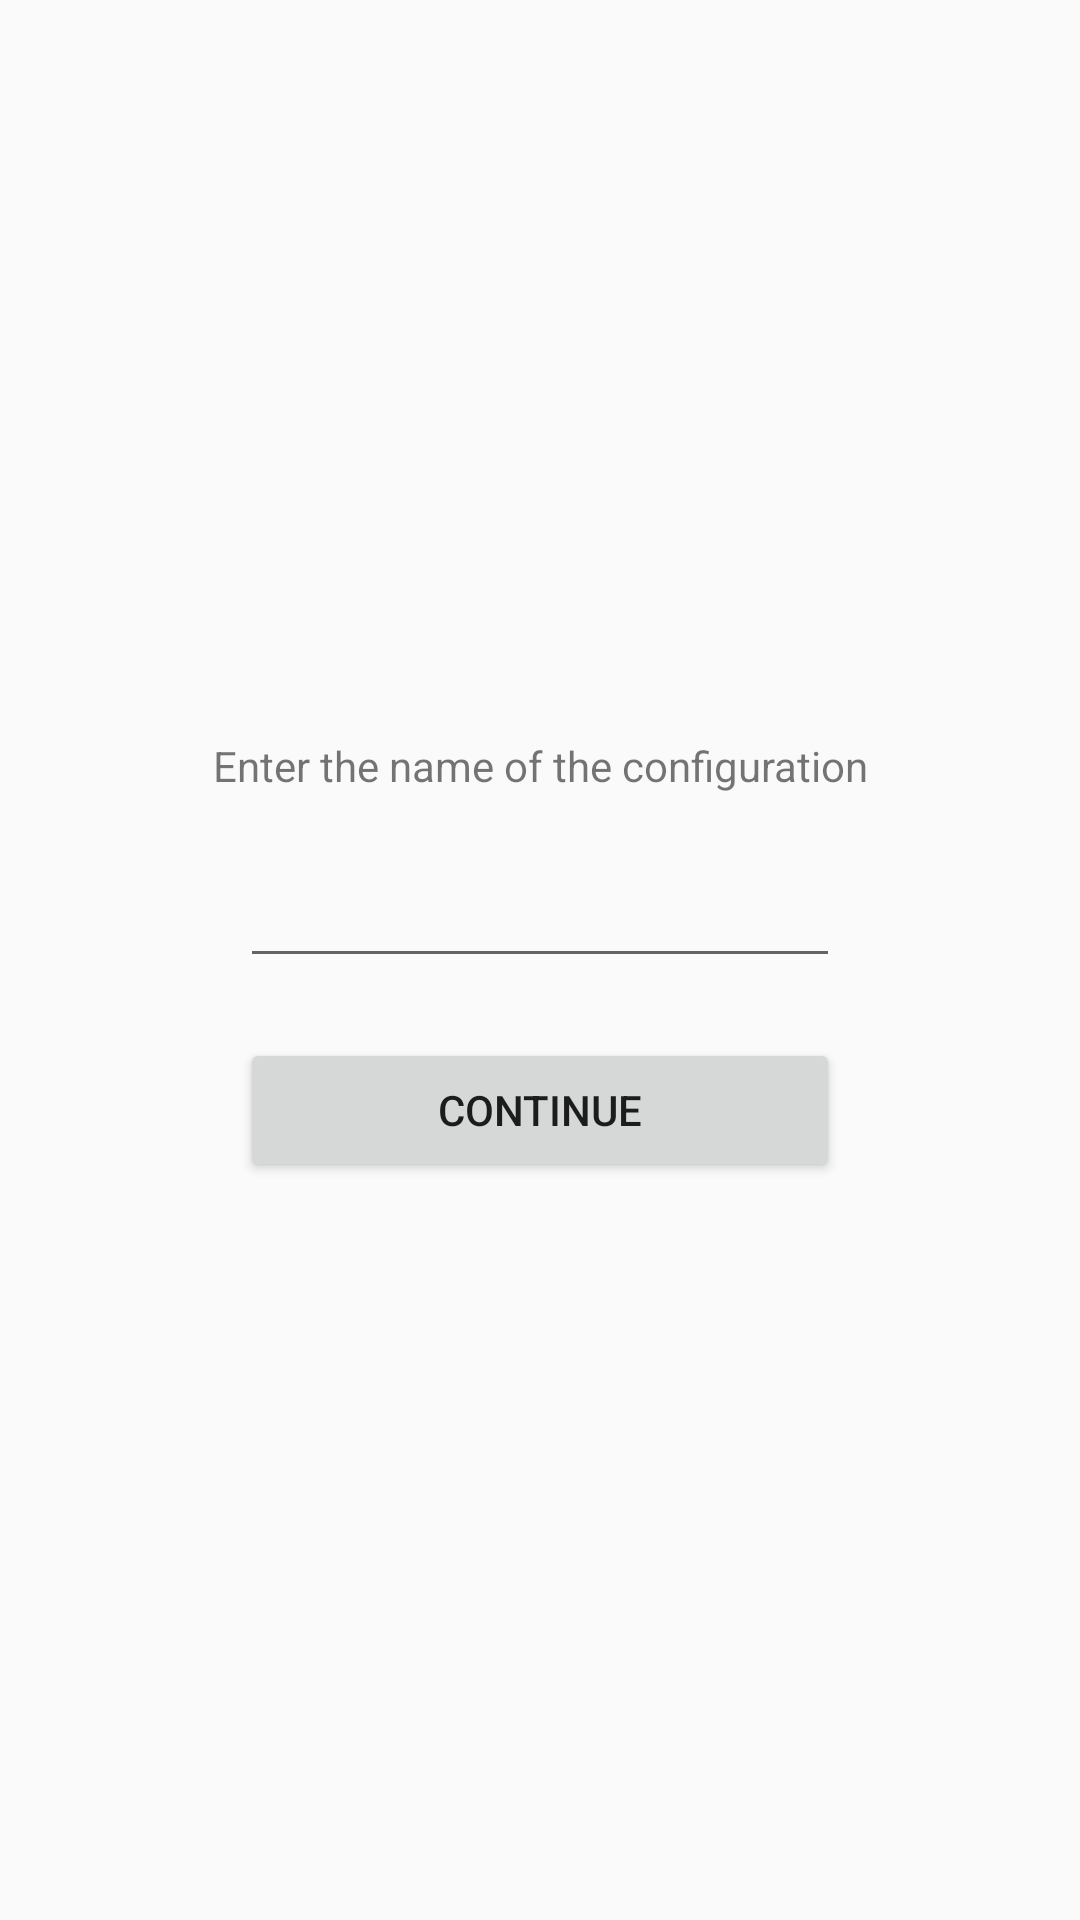

This screen was rendered from an Android layout file. Write that file and the resources it references.
<!-- AndroidManifest.xml: application theme AppTheme -->
<!-- res/layout/activity_insertar_nombre_config.xml -->
<?xml version="1.0" encoding="utf-8"?>
<LinearLayout xmlns:android="http://schemas.android.com/apk/res/android"
    android:layout_width="match_parent"
    android:layout_height="match_parent"
    android:gravity="center"
    android:orientation="vertical">

    <TextView
        android:id="@+id/tvNombreConfig"
        android:layout_width="match_parent"
        android:layout_height="wrap_content"
        android:layout_marginBottom="20dp"
        android:gravity="center"
        android:text="@string/ingrese_el_nombre_de_la_config" />

    <EditText
        android:id="@+id/etNombreConfig"
        android:layout_width="200dp"
        android:layout_height="wrap_content"
        android:ems="10"
        android:inputType="textPersonName" />

    <Button
        android:id="@+id/btnNombreConfigContinuar"
        android:layout_width="200dp"
        android:layout_height="wrap_content"
        android:layout_marginTop="20dp"
        android:text="@string/continuar" />

</LinearLayout>
<!-- resources referenced by this layout -->
<resources>
  <string name="continuar">Continue</string>
  <string name="ingrese_el_nombre_de_la_config">Enter the name of the configuration</string>
  <style name="AppTheme" parent="Base.Theme.AppCompat.Light.DarkActionBar">
          
          <item name="colorPrimary">@color/colorPrimary</item>
          <item name="colorPrimaryDark">@color/colorPrimaryDark</item>
          <item name="colorAccent">@color/colorAccent</item>
          <item name="android:windowAnimationStyle">@null</item>
      </style>
  <!-- not gathered from this repository: default colours our renderer supplied (Android Studio template values) -->
  <color name="colorPrimary">#FF6200EE</color>
  <color name="colorPrimaryDark">#FF3700B3</color>
  <color name="colorAccent">#FF03DAC5</color>
</resources>
